Labelled photos from "Data2", an image-classification folder in finn-williams/cachedetector. The possible labels are: cache, no cache.

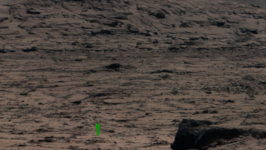
Label: cache

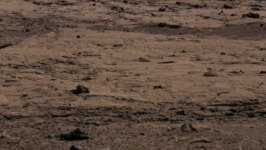
Label: no cache

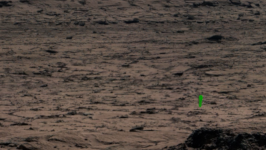
Label: cache

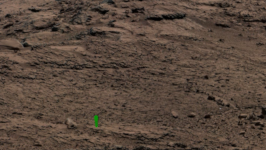
Label: cache

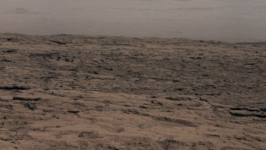
Label: no cache

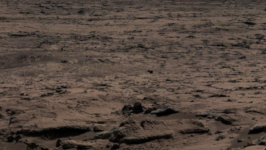
Label: no cache
